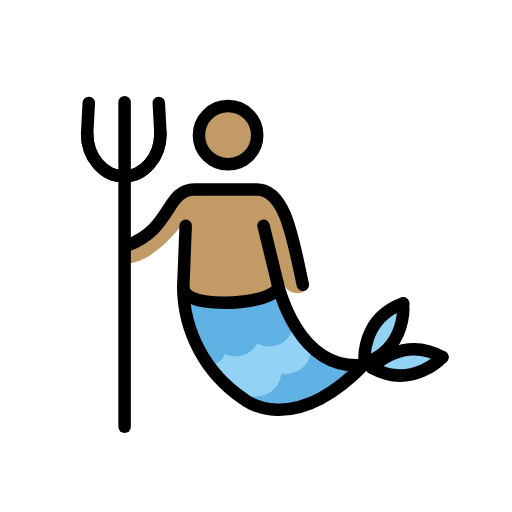
t = 0.00 s
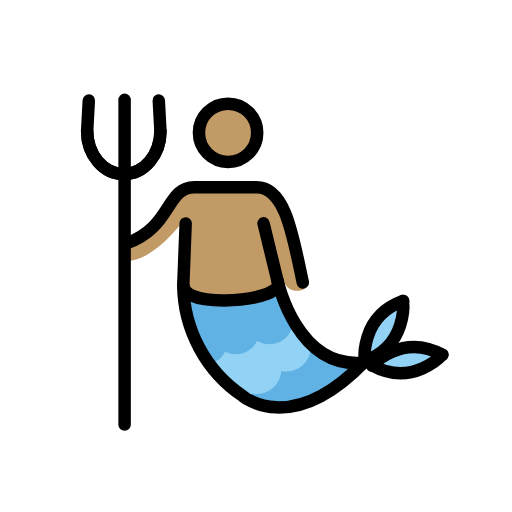
t = 0.48 s
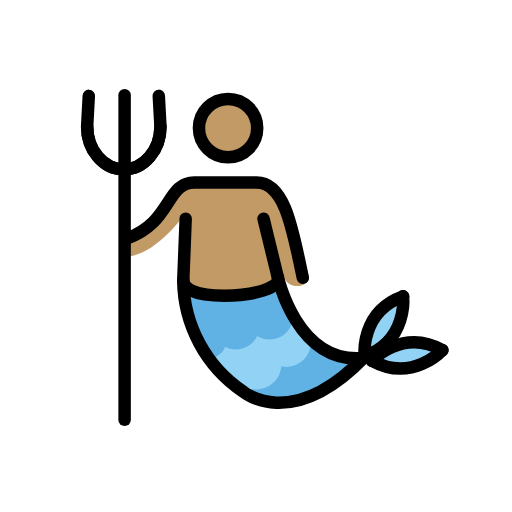
t = 1.43 s
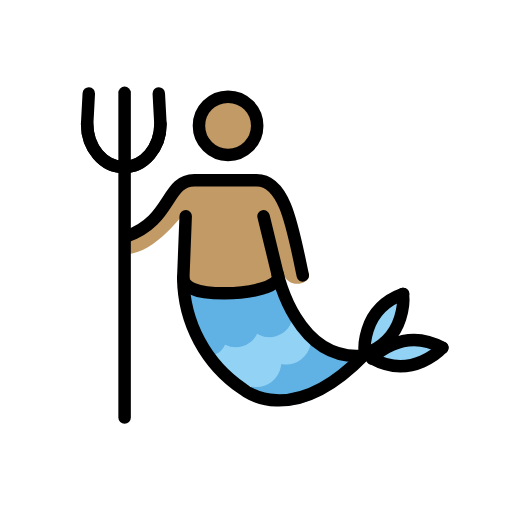
t = 1.90 s
t = 2.38 s: frame unchanged from t = 1.43 s, image omitted
t = 3.33 s: frame unchanged from t = 0.48 s, image omitted

The animated SVG that drew these frames (rendered in a browser with its animation timeline set to each time). Animation: 1 SMIL element (animateTransform=1); one cycle of 3.80 s, repeats indefinitely.

<?xml version='1.0' encoding='utf-8'?>
<svg xmlns="http://www.w3.org/2000/svg" id="emoji" viewBox="-5 -5 82 82" width="200" height="200" role="img">
  <title>OpenMoji: merman: medium skin tone</title><g><g id="color">
    <path fill="#61b2e4" d="M33.8921,59.4666l10.4571-8.4561,8.0469,3.77S43.5777,65.9442,33.8921,59.4666Z" />
    <path fill="#92d3f5" d="M26.8566,51.72a3.3641,3.3641,0,0,0,2.6313-2.9073c.4863-2.61,3.8554,2.7655,4.9433-1.6475,0,0,6.9443,1.4932,6.043-2.1972l4.1064,5.1758s-1.6572,4.1552-5.8935,3.1132c0,0,1.43,5.9-3.4453,4.23,0,0,.6464,1.8926-3.5469.1289Z" />
    <path fill="none" stroke="#92d3f5" stroke-linecap="round" stroke-miterlimit="10" stroke-width="2" d="M38.6714,53.0086a3.01,3.01,0,0,1-4.747,3.6083" />
    <path fill="none" stroke="#92d3f5" stroke-linecap="round" stroke-miterlimit="10" stroke-width="2" d="M43.4234,49.3991a3.013,3.013,0,0,1-4.752,3.61" />
    <path fill="none" stroke="#61b2e4" stroke-linecap="round" stroke-miterlimit="10" stroke-width="2" d="M30.1518,49.285c.3577,1.373.0874,2.6924-1.231,3.1289-1.32.4394-1.5046-1.0342-1.8633-2.4092" />
    <path fill="none" stroke="#61b2e4" stroke-linecap="round" stroke-miterlimit="10" stroke-width="2" d="M35.5191,47.6989a2.8159,2.8159,0,0,1-5.3857,1.586" />
    <path fill="none" stroke="#61b2e4" stroke-linecap="round" stroke-miterlimit="10" stroke-width="2" d="M40.9066,46.1111a2.8173,2.8173,0,0,1-5.3877,1.5878" />
    <path fill="#61b2e4" d="M23.648,42.7137s.1152,2.5156,1.6465.3467c1.5332-2.169,5.8418,3.3535,8.6748-.2033,0,0,4.7705,2.3125,5.4932-1.416L41.4283,46.5s-2.3418,4.4248-5.7529,1.7061c0,0-1.6192,4.7137-5.35,1.1572,0,0-.3271,5.0761-4.664,1.1436Z" />
    <path fill="#92d3f5" d="M59.26,43.9079c2.0088.9151-3.1621,9.8683-5.707,9.252S57.563,43.1384,59.26,43.9079Z" />
    <path fill="#92d3f5" d="M53.7671,53.9392c-1.1386-2.3561,10.29-3.2656,10.7706-1.4667.5712,2.1357-9.6309,3.8242-10.7706,1.4668" />
  </g>
  <g id="skin">
    <path fill="#c19a65" d="M36.3446,16.6341a4.7677,4.7677,0,1,1,0-.0006Z" />
    <path fill="#c19a65" d="M24.7177,30.2908s-5.3072,7.4758-9.9654,6.8441l-.1582-2.9991s3.8691-.08,9.8711-8.292l12.3965-.6323s3.6318,1.3433,4.8964,6.6333c.7811,3.2721,1.3692,5.9449,2.1778,7.28a4.2952,4.2952,0,0,1,.5628,1.485c-.0774,1.5863-3.5014,2.128-4.1537-.4342-1.8155-2.3711-1.5271,2.6117-1.5271,2.6117l-14.5891.4518" />
  </g>
  <g id="line">
    <path fill="none" stroke="#000" stroke-linecap="round" stroke-miterlimit="10" stroke-width="2" d="M15.2369,34.3591C22.563,31.79,21.5494,25.363,26.12,25.363H36.09c4.5713,0,5.7744,7.5483,7.4062,15.2461" />
    <path fill="none" stroke="#000" stroke-linecap="round" stroke-miterlimit="10" stroke-width="2" d="M24.7388,31.15l-.3877,9.8672A21.6657,21.6657,0,0,0,33.9146,58.822s7.6973,6.6094,19.4375-5.5029" />
    <line x1="39.4732" x2="37.2076" y1="40.4519" y2="31.1501" fill="none" stroke="#000" stroke-linecap="round" stroke-miterlimit="10" stroke-width="2" />
    <path fill="none" stroke="#000" stroke-linecap="round" stroke-miterlimit="10" stroke-width="2" d="M53.2356,53.4558c-10.7295,1.05-13.7627-13.0606-13.7627-13.0606" />
    <line x1="14.9556" x2="14.9556" y1="63.363" y2="11.363" fill="none" stroke="#000" stroke-linecap="round" stroke-linejoin="round" stroke-width="2" />
    <path fill="none" stroke="#000" stroke-linecap="round" stroke-miterlimit="10" stroke-width="2" d="M8.9566,16.3684c0,3.8,2.6279,6.8818,5.87,6.8818s5.87-3.0815,5.87-6.8818l-.2656-4.8907" />
    <path fill="none" stroke="#000" stroke-linecap="round" stroke-miterlimit="10" stroke-width="2" d="M20.6968,16.3684c0,3.8-2.6279,6.8818-5.87,6.8818s-5.87-3.0815-5.87-6.8818l.2646-4.8907" />
    <path fill="none" stroke="#000" stroke-linecap="round" stroke-miterlimit="10" stroke-width="2" d="M53.43,53.1853s-.8555-7.0772,6.1426-9.6045" />
    <path fill="none" stroke="#000" stroke-linecap="round" stroke-miterlimit="10" stroke-width="2" d="M59.5386,43.58s.8574,7.0762-6.1406,9.6045" />
    <path fill="none" stroke="#000" stroke-linecap="round" stroke-miterlimit="10" stroke-width="2" d="M54.5933,53.92s4.7549-5.3115,11.27-1.7168" />
    <path fill="none" stroke="#000" stroke-linecap="round" stroke-miterlimit="10" stroke-width="2" d="M65.84,52.1775s-4.753,5.31-11.27,1.7158" />
    <path fill="none" stroke="#000" stroke-linecap="round" stroke-miterlimit="10" stroke-width="2" d="M39.5327,40.86c0,1.4443-4.0068,2.624-8.5947,2.624-4.5918,0-6.5859-1.0635-6.5859-2.5078" />
    <path fill="none" stroke="#000" stroke-miterlimit="10" stroke-width="2" d="M36.1942,16.6437a4.6655,4.6655,0,1,1-4.6659-4.6651h.0009A4.6657,4.6657,0,0,1,36.1942,16.6437Z" />
  </g>
<animateTransform attributeName="transform" type="translate" values="0 0;0 -1.5;0 0" dur="3.8s" repeatCount="indefinite" /></g></svg>
